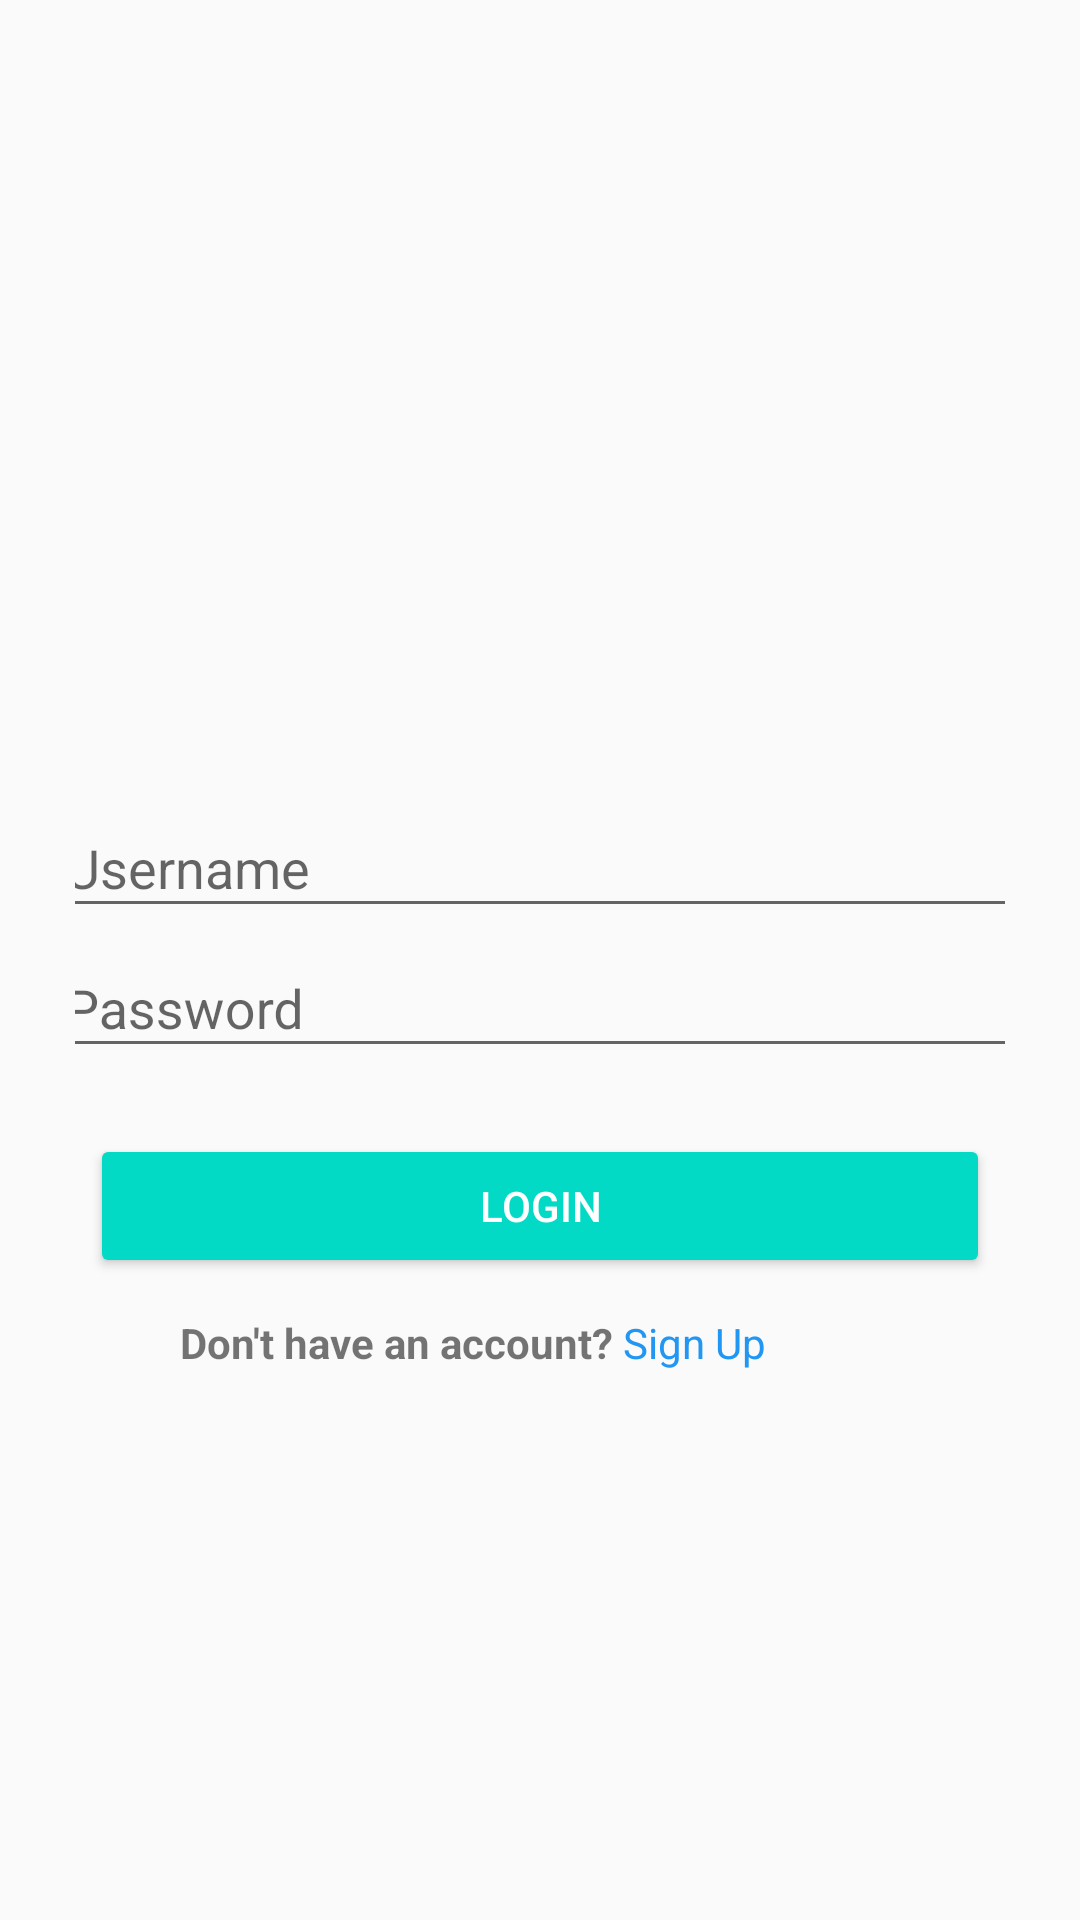

Write the Android layout XML for this screen, with the resource values it uses.
<!-- AndroidManifest.xml: application theme AppTheme -->
<!-- res/layout/activity_login.xml -->
<?xml version="1.0" encoding="utf-8"?>
<RelativeLayout xmlns:android="http://schemas.android.com/apk/res/android"
    xmlns:app="http://schemas.android.com/apk/res-auto"
    xmlns:tools="http://schemas.android.com/tools"
    android:layout_width="match_parent"
    android:layout_height="match_parent"
    tools:context=".loginActivity">

    <LinearLayout
        android:id="@+id/parents"
        android:layout_width="match_parent"
        android:layout_height="wrap_content"
        android:layout_centerInParent="true"
        android:paddingRight="25dp"
        android:paddingLeft="25dp"
        android:orientation="vertical">


        <ImageView
            android:layout_width="match_parent"
            android:layout_height="80dp"
            android:layout_alignStart="@+id/parents"
            android:src="@drawable/logo_instagram" />


        <android.support.design.widget.TextInputLayout
            android:layout_width="325dp"
            android:layout_height="match_parent"
            android:layout_gravity="center"
            app:boxBackgroundMode="outline">

            <android.support.design.widget.TextInputEditText
                android:layout_width="match_parent"
                android:layout_height="wrap_content"
                android:hint="Username" />
        </android.support.design.widget.TextInputLayout>

        <android.support.design.widget.TextInputLayout
            android:layout_width="325dp"
            android:layout_height="match_parent"
            android:layout_gravity="center"
            app:boxBackgroundMode="outline">

            <android.support.design.widget.TextInputEditText
                android:layout_width="match_parent"
                android:layout_height="wrap_content"
                android:hint="Password" />
        </android.support.design.widget.TextInputLayout>

        <Button
            style="@style/AppTheme.Buttons1"
            android:layout_width="300dp"
            android:layout_height="wrap_content"
            android:layout_gravity="center_horizontal"
            android:layout_marginTop="22dp"
            android:text="Login" />

        <LinearLayout
            android:id="@+id/parent2"
            android:layout_width="300dp"
            android:layout_height="wrap_content"
            android:layout_gravity="center"
            android:layout_marginTop="12dp"
            android:orientation="horizontal">

            <TextView
                android:layout_width="wrap_content"
                android:layout_height="wrap_content"
                android:layout_gravity="center"
                android:layout_marginLeft="30dp"
                android:text="Don't have an account? "
                android:textStyle="bold" />

            <TextView
                android:id="@+id/txtSign"
                android:layout_width="wrap_content"
                android:layout_height="wrap_content"
                android:text="Sign Up"
                android:textColor="@color/Blue" />

        </LinearLayout>

    </LinearLayout>
</RelativeLayout>
<!-- resources referenced by this layout -->
<resources>
  <color name="Blue">#2196F3</color>
  <style name="AppTheme.Buttons1" parent="Widget.AppCompat.Button.Colored">
          <item name="colorButtonNormal">@color/Blue</item>
          <item name="android:textColor">@color/White</item>
      </style>
  <style name="AppTheme" parent="Theme.AppCompat.Light.DarkActionBar">
          
          <item name="colorPrimary">@color/colorPrimary</item>
          <item name="colorPrimaryDark">@color/colorPrimaryDark</item>
          <item name="colorAccent">@color/colorAccent</item>
      </style>
  <color name="White">#FFFF</color>
  <!-- not gathered from this repository: default colours our renderer supplied (Android Studio template values) -->
  <color name="colorPrimary">#FF6200EE</color>
  <color name="colorPrimaryDark">#FF3700B3</color>
  <color name="colorAccent">#FF03DAC5</color>
</resources>
